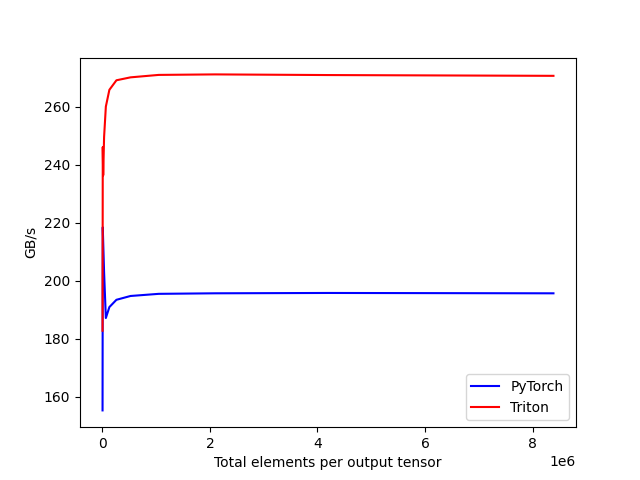

The file beside this chart, header and first rows:
tot_elements, PyTorch, Triton
4096, 155.3, 182.8
8192, 218.4, 246.1
16384, 213.1, 236.3
32768, 203, 249.5
65536, 187.1, 260
131072, 190.9, 265.8
262144, 193.4, 269.1
524288, 194.7, 270.1
1048576, 195.5, 270.9
2097152, 195.7, 271.1
4194304, 195.8, 270.9
8388608, 195.7, 270.6
